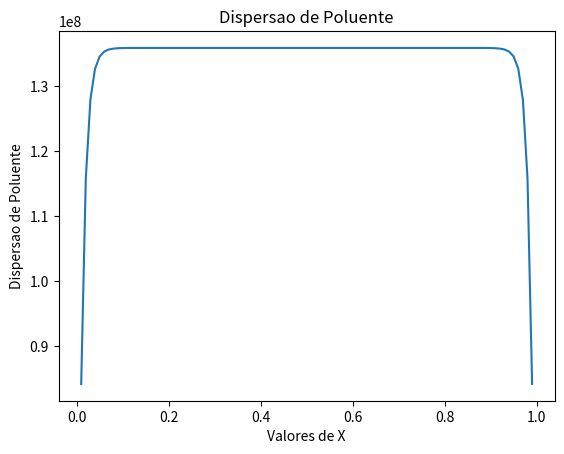

Source code (Python):
import numpy as np
from matplotlib import pyplot as plt


def functionPhi(x,i):
	if x>=(i-1)*h and x<=(i*h):
		phi=(x-(i-1)*h)/h
	elif x>i*h and x<=(i+1)*h:
		phi=((i+1)*h-x)/h
	else:
		phi=0
	return phi


def functionPhiDerivada(x,i):
  if x>=(i-1)*h and x<=(i*h):
  	phi=1/h
  elif x>i*h and x<=(i+1)*h:
  	phi=-1/h
  else:
  	phi=0
  return phi

def functionk(x):
   sigma=0.1
   func = 2*((np.exp(1))**(((-1*(x-ComprimentoL/2)**2))/(sigma)**2))
   return func;

def functionkderivada(x):
   sigma=0.1
   func = 2*((np.exp(1))**(((-1*(x-ComprimentoL/2)**2))/(sigma)**2))*((2*x-ComprimentoL)/(sigma)**2)
   return func;

def functionq(x):
   func = 0
   return func;

def functionf(x):
  f0=1
  d=0.4
  if x>((ComprimentoL/2)-d) and x<((ComprimentoL/2)+d):
    fx=f0
  else:
    fx=0
  func= fx + functionkderivada(x)*(valorfinal-valorinicial)-functionq(x)*(valorinicial+(valorfinal-valorinicial)*x)
  return func;

def functionQ1(x,i):
  func= functionq(x)*((i+1)*h-x)*(x-i*h)
  return func;

def functionQ2(x,i):
  func= functionq(x)*(x-(i-1)*h)**2
  return func;

def functionQ3(x,i):
  func= functionq(x)*(((i+1)*h)-x)**2
  return func;

def functionQ4(x,i):
  func= functionk(x)
  return func;

def functionQ5(x,i):
  func= functionf(x)*(x-(i-1)*h)
  return func;

def functionQ6(x,i):
  func= functionf(x)*(((i+1)*h)-x)
  return func;

def trapez(function,a,b,t,i,posicaoi):
  #a e b dao o intervalo
  #t e o ultimo valor calculado
  #i e a quantidade de intervalos
  #newT e o valor do trapezio calculado
  h  = (b-a)/2**i
  if i==0:
    #Se i for zero, calcula o primeiro trapezio
    newT=(h/2)*(function(a,posicaoi)+function(b,posicaoi))
  else:     #Calculo dos trapezios, usando valor calculado previamente e pontos novos
    newPoints = np.arange(a+h,b,2*h)
    newFunctionsValues=np.zeros(len(newPoints))
    for i in range (0,len(newPoints)):
  	   newFunctionsValues[i]=function(newPoints[i],i=posicaoi)
    newTrapzSum=np.sum(newFunctionsValues)
    newT = (t/2) + h*newTrapzSum
  return newT


def romb(function,a,b,n,erro,ITMAX,posicaoi):

  matrixRomberg=np.zeros((n+1,n+1))
  iterations=0
  convergence=0

  for i in range(0,n+1):
    matrixRomberg[i][0]=trapez(function,a,b,matrixRomberg[i-1][0],i,posicaoi=posicaoi)
    for j in range (0,i):
      matrixRomberg[i][j+1] = 1.0/(4**(j+1)-1)*(4**(j+1)*matrixRomberg[i][j] - matrixRomberg[i-1][j])
    iterations=iterations+1
    if i>0:
      if abs(matrixRomberg[i][i]-matrixRomberg[i][i-1])<(erro*matrixRomberg[i][i]):
        convergence=1
        #print(matrixRomberg[:,0])
        return matrixRomberg[i][i],iterations,convergence
      elif iterations>=ITMAX:
        convergence=2
        #print(matrixRomberg[:,0])
        return matrixRomberg[i][i],iterations,convergence

  #print(matrixRomberg[:,0])
  return matrixRomberg[-1][-1],iterations,convergence

def Thomas (a,b,d):
  z=len(a)
  for i in range (1,z):
    #Calcula a diagonal principal e o novo d
      a[i]=a[i]-(b[i-1]*b[i-1]/a[i-1])
      d[i]=d[i]-(b[i-1]*d[i-1]/a[i-1])
  
  #Calculo do vetor x
  x=np.zeros(z)
  x[-1]=d[-1]/a[-1]

  for i in range (z-2,-1,-1):
    x[i]=(d[i]-(b[i]*x[i+1]))/a[i]
  
  return x

def calculoDeX(n):

  tolerancia=1e-10

  Q1=np.zeros(n)
  Q2=np.zeros(n)
  Q3=np.zeros(n)
  Q4=np.zeros(n+1)
  Q5=np.zeros(n)
  Q6=np.zeros(n)
  diagonalPrincipal=np.zeros(n)
  diagonal1=np.zeros(n-1)
  vetorb=np.zeros(n)

  for i in range(0,n-1):
    rombergQ1,iteracoes,convergenciaQ1=romb(function=functionQ1,a=(i+1)*h,b=(i+2)*h,n=n,erro=1e-10,ITMAX=10,posicaoi=(i+1))
    Q1[i]=((1/h)**2)*rombergQ1

  for i in range(0,n):
    rombergQ2,iteracoes,convergenciaQ2=romb(function=functionQ2,a=(i)*h,b=(i+1)*h,n=n,erro=1e-10,ITMAX=10,posicaoi=(i+1))
    Q2[i]=((1/h)**2)*rombergQ2
    rombergQ3,iteracoes,convergenciaQ3=romb(function=functionQ3,a=(i+1)*h,b=(i+2)*h,n=n,erro=1e-10,ITMAX=10,posicaoi=(i+1))
    Q3[i]=((1/h)**2)*rombergQ3
    rombergQ5,iteracoes,convergenciaQ5=romb(function=functionQ5,a=(i)*h,b=(i+1)*h,n=n,erro=1e-10,ITMAX=10,posicaoi=(i+1))
    Q5[i]=(1/h)*rombergQ5
    rombergQ6,iteracoes,convergenciaQ6=romb(function=functionQ6,a=(i+1)*h,b=(i+2)*h,n=n,erro=1e-10,ITMAX=10,posicaoi=(i+1))
    Q6[i]=(1/h)*rombergQ6

  for i in range(0,n+1):
    rombergQ4,iteracoes,convergenciaQ4=romb(function=functionQ4,a=(i)*h,b=(i+1)*h,n=n,erro=1e-10,ITMAX=10,posicaoi=(i+1))
    Q4[i]=((1/h)**2)*rombergQ4

  for i in range(0,n-1):
    diagonal1[i]=Q1[i]-Q4[i+1]
    diagonalPrincipal[i]=Q4[i]+Q4[i+1]+Q2[i]+Q3[i]
    vetorb[i]=Q5[i]+Q6[i]


  diagonalPrincipal[n-1]=Q4[n-1]+Q4[n]+Q2[n-1]+Q3[n-1]
  vetorb[n-1]=Q5[n-1]+Q6[n-1]



  resultado=Thomas(diagonalPrincipal,diagonal1,vetorb)

  return resultado

valorinicial=0
valorfinal=0 #kappa

n=99
h=1/(n+1)
ComprimentoL=1

vetorv=calculoDeX(n)
vetoru=np.zeros(n)
valoresdex=np.arange(h,1,h)

for i in range (0,n):
  vetoru[i]=vetorv[i]+valorinicial+(valorfinal-valorinicial)*(i+1)*h
 

#print(vetoru)

plt.plot(valoresdex,vetoru)
plt.xlabel("Valores de X")
plt.ylabel("Dispersao de Poluente")
plt.title("Dispersao de Poluente")
plt.show()